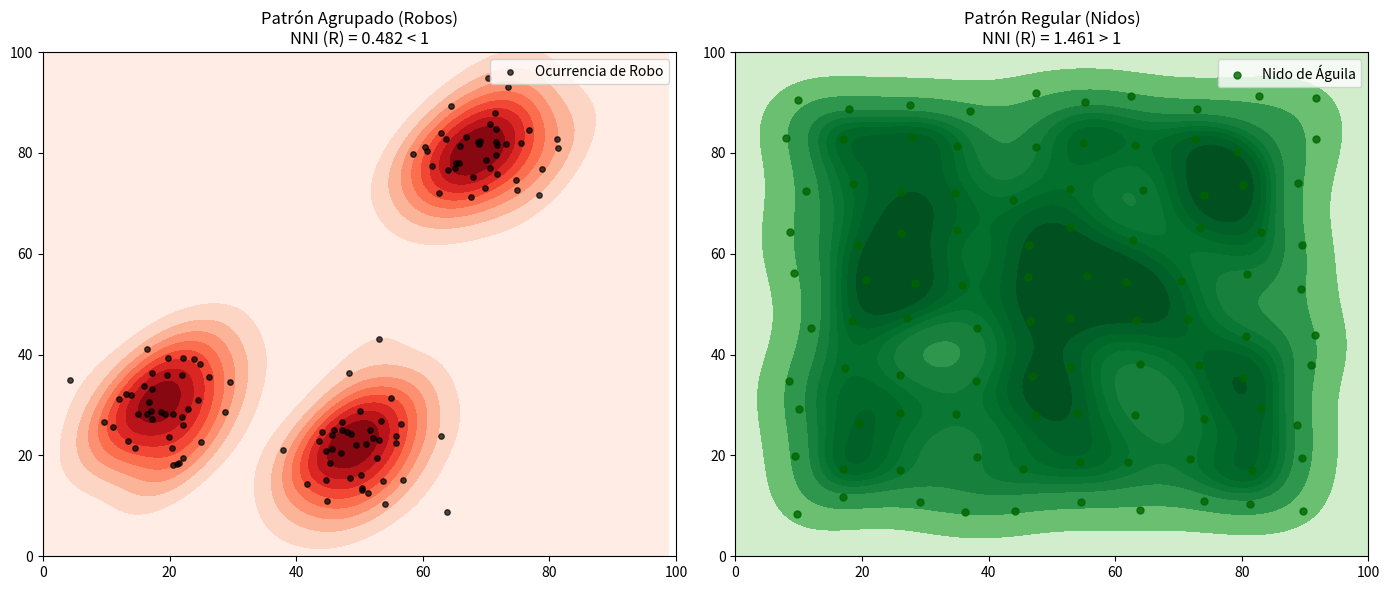

This figure's Python source:
import numpy as np
import matplotlib.pyplot as plt
import seaborn as sns
from scipy.spatial import distance_matrix

# Configuración de semilla para reproducibilidad
np.random.seed(42)

# 1. GENERACIÓN DE DATOS SIMULADOS (Espacio 100x100)
# A) Patrón Agrupado (Robos: Puntos concentrados en 3 focos/hotspots)
centros = np.array([[20, 30], [70, 80], [50, 20]])
robos = np.vstack([np.random.normal(c, scale=6, size=(40, 2)) for c in centros])
robos = np.clip(robos, 0, 100) # Mantener dentro del área 100x100

# B) Patrón Regular (Nidos: Malla con leve perturbación por territorialidad)
grid_x, grid_y = np.meshgrid(np.linspace(10, 90, 10), np.linspace(10, 90, 10))
nidos = np.column_stack([grid_x.ravel(), grid_y.ravel()])
nidos += np.random.uniform(-2, 2, size=nidos.shape) # Pequeña variación natural

# 2. FUNCIÓN PARA CALCULAR EL ÍNDICE DEL VECINO MÁS CERCANO (NNI / R)
def calcular_nni(puntos, area=10000):
    n = len(puntos)
    # Matriz de distancias entre todos los puntos
    d_matrix = distance_matrix(puntos, puntos)
    np.fill_diagonal(d_matrix, np.inf) # Ignorar la distancia de un punto consigo mismo
    
    # Distancia al vecino más cercano para cada punto
    distancias_min = np.min(d_matrix, axis=1)
    d_obs = np.mean(distancias_min) # Distancia media observada
    
    # Distancia media esperada bajo aleatoriedad (CSR)
    d_exp = 0.5 / np.sqrt(n / area)
    
    # Ratio R (NNI)
    R = d_obs / d_exp
    return R, d_obs, d_exp

# Calculamos R para ambos escenarios
r_robos, d_obs_r, _ = calcular_nni(robos)
r_nidos, d_obs_n, _ = calcular_nni(nidos)

print(f"--- RESULTADOS NNI ---")
print(f"Robos (Agrupado): R = {r_robos:.3f} | Distancia media observada: {d_obs_r:.2f} m")
print(f"Nidos (Regular) : R = {r_nidos:.3f} | Distancia media observada: {d_obs_n:.2f} m")

# 3. VISUALIZACIÓN: DENSIDAD DE KERNEL (KDE)
fig, axes = plt.subplots(1, 2, figsize=(14, 6))

# Gráfico 1: Robos (KDE)
sns.kdeplot(x=robos[:, 0], y=robos[:, 1], ax=axes[0], cmap="Reds", fill=True, thresh=0, bw_adjust=0.6)
axes[0].scatter(robos[:, 0], robos[:, 1], color='black', s=15, alpha=0.7, label='Ocurrencia de Robo')
axes[0].set_title(f"Patrón Agrupado (Robos)\nNNI (R) = {r_robos:.3f} < 1", fontsize=12)
axes[0].set_xlim(0, 100); axes[0].set_ylim(0, 100)
axes[0].legend()

# Gráfico 2: Nidos (KDE)
sns.kdeplot(x=nidos[:, 0], y=nidos[:, 1], ax=axes[1], cmap="Greens", fill=True, thresh=0, bw_adjust=0.6)
axes[1].scatter(nidos[:, 0], nidos[:, 1], color='darkgreen', s=25, alpha=0.8, label='Nido de Águila')
axes[1].set_title(f"Patrón Regular (Nidos)\nNNI (R) = {r_nidos:.3f} > 1", fontsize=12)
axes[1].set_xlim(0, 100); axes[1].set_ylim(0, 100)
axes[1].legend()

plt.tight_layout()
plt.show()
